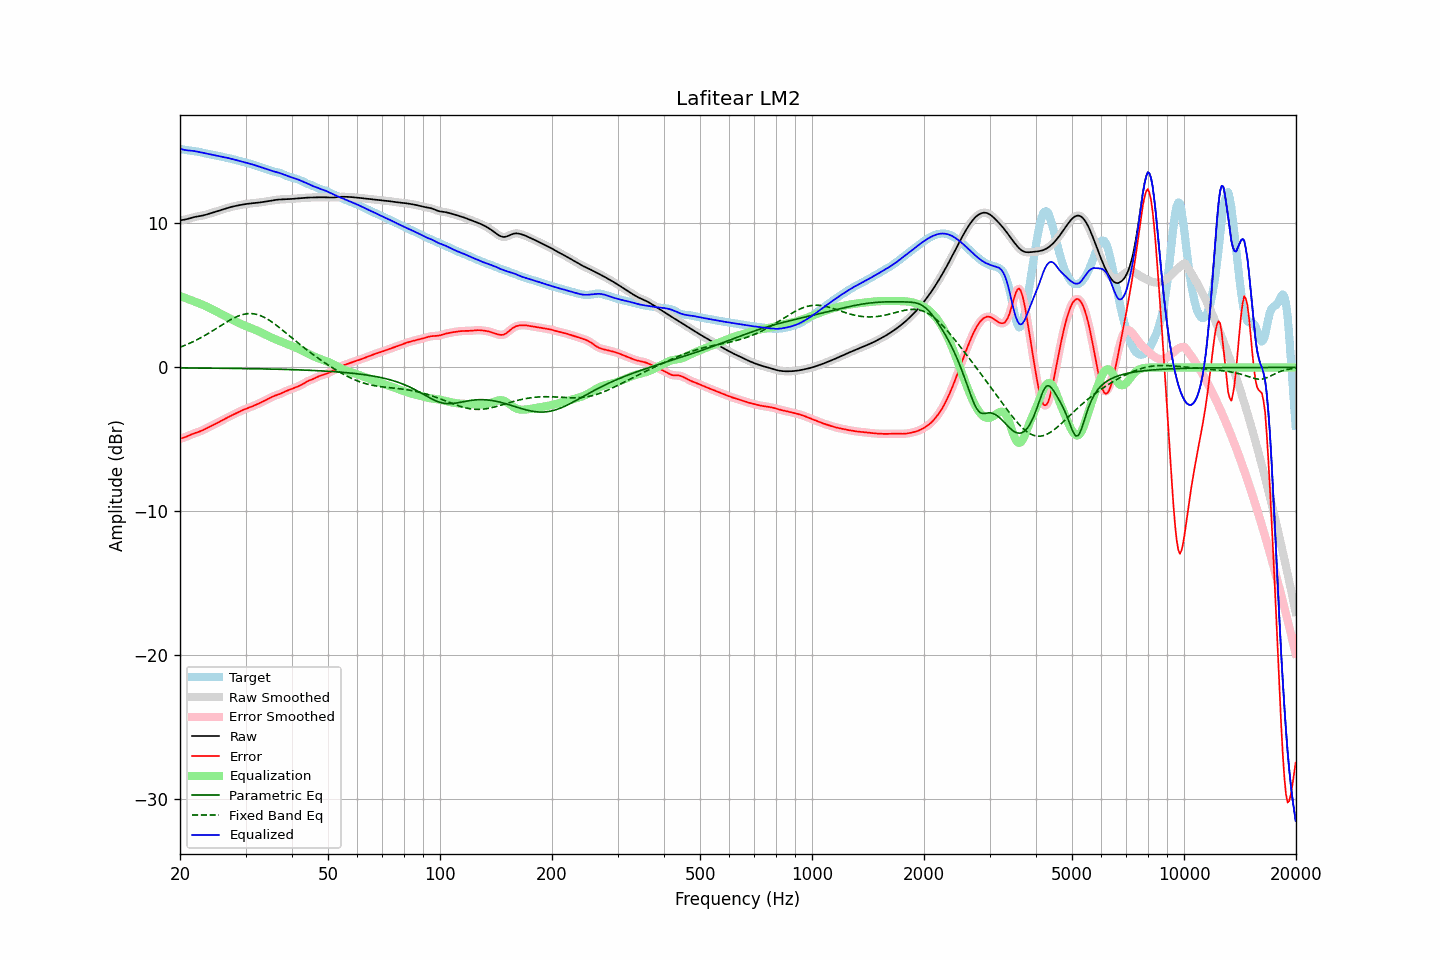

Source data for this figure (header and first rows):
frequency, raw, error, smoothed, error_smoothed, equalization, parametric_eq, fixed_band_eq, equalized_raw, equalized_smoothed, target
20.00, 10.22, -4.95, 10.22, -4.95, 4.96, -0.03, 1.40, 15.18, 15.18, 15.17
20.20, 10.23, -4.92, 10.23, -4.92, 4.92, -0.03, 1.44, 15.15, 15.15, 15.15
20.40, 10.25, -4.89, 10.25, -4.89, 4.88, -0.04, 1.49, 15.13, 15.13, 15.13
20.61, 10.27, -4.85, 10.27, -4.85, 4.84, -0.04, 1.53, 15.10, 15.10, 15.11
20.81, 10.29, -4.80, 10.29, -4.80, 4.79, -0.04, 1.58, 15.09, 15.09, 15.09
21.02, 10.32, -4.76, 10.32, -4.76, 4.75, -0.04, 1.63, 15.07, 15.07, 15.08
21.23, 10.35, -4.71, 10.35, -4.71, 4.71, -0.04, 1.68, 15.06, 15.06, 15.06
21.44, 10.39, -4.66, 10.39, -4.66, 4.67, -0.04, 1.73, 15.05, 15.05, 15.05
21.66, 10.42, -4.61, 10.42, -4.61, 4.62, -0.04, 1.78, 15.04, 15.04, 15.03
21.87, 10.45, -4.57, 10.44, -4.57, 4.58, -0.04, 1.84, 15.02, 15.02, 15.02
22.09, 10.47, -4.53, 10.47, -4.53, 4.54, -0.04, 1.89, 15.00, 15.00, 15.00
22.31, 10.49, -4.50, 10.49, -4.50, 4.49, -0.04, 1.95, 14.98, 14.98, 14.98
22.54, 10.51, -4.46, 10.51, -4.46, 4.45, -0.04, 2.01, 14.96, 14.96, 14.96
22.76, 10.52, -4.41, 10.52, -4.41, 4.41, -0.04, 2.07, 14.93, 14.93, 14.94
22.99, 10.55, -4.37, 10.55, -4.37, 4.36, -0.05, 2.13, 14.91, 14.91, 14.91
23.22, 10.57, -4.31, 10.57, -4.31, 4.31, -0.05, 2.19, 14.88, 14.88, 14.89
23.45, 10.60, -4.26, 10.60, -4.26, 4.26, -0.05, 2.26, 14.86, 14.86, 14.86
23.69, 10.64, -4.20, 10.64, -4.20, 4.20, -0.05, 2.32, 14.84, 14.84, 14.84
23.92, 10.67, -4.14, 10.67, -4.14, 4.15, -0.05, 2.39, 14.82, 14.82, 14.81
24.16, 10.70, -4.09, 10.70, -4.09, 4.09, -0.05, 2.46, 14.80, 14.80, 14.79
24.40, 10.74, -4.03, 10.74, -4.03, 4.04, -0.05, 2.52, 14.77, 14.77, 14.77
24.65, 10.77, -3.98, 10.77, -3.98, 3.98, -0.05, 2.59, 14.75, 14.75, 14.75
24.89, 10.81, -3.92, 10.81, -3.92, 3.92, -0.05, 2.66, 14.73, 14.73, 14.73
25.14, 10.84, -3.87, 10.84, -3.87, 3.86, -0.05, 2.73, 14.71, 14.71, 14.71
25.39, 10.88, -3.81, 10.88, -3.80, 3.80, -0.06, 2.81, 14.68, 14.68, 14.68
25.65, 10.92, -3.74, 10.92, -3.74, 3.74, -0.06, 2.88, 14.66, 14.66, 14.66
25.91, 10.95, -3.68, 10.95, -3.68, 3.68, -0.06, 2.95, 14.64, 14.64, 14.63
26.16, 10.99, -3.62, 10.99, -3.62, 3.62, -0.06, 3.02, 14.61, 14.61, 14.61
26.43, 11.02, -3.56, 11.02, -3.56, 3.57, -0.06, 3.09, 14.59, 14.59, 14.59
26.69, 11.06, -3.51, 11.06, -3.51, 3.51, -0.06, 3.15, 14.56, 14.56, 14.56
26.96, 11.09, -3.45, 11.09, -3.45, 3.45, -0.06, 3.22, 14.54, 14.54, 14.54
27.23, 11.12, -3.39, 11.12, -3.39, 3.39, -0.06, 3.28, 14.51, 14.51, 14.51
27.50, 11.15, -3.34, 11.15, -3.34, 3.34, -0.07, 3.35, 14.49, 14.49, 14.49
27.77, 11.18, -3.28, 11.18, -3.28, 3.28, -0.07, 3.40, 14.46, 14.46, 14.46
28.05, 11.20, -3.23, 11.20, -3.23, 3.23, -0.07, 3.46, 14.43, 14.43, 14.43
28.33, 11.23, -3.17, 11.23, -3.17, 3.17, -0.07, 3.51, 14.40, 14.40, 14.40
28.62, 11.25, -3.12, 11.25, -3.12, 3.12, -0.07, 3.56, 14.37, 14.37, 14.37
28.90, 11.27, -3.06, 11.27, -3.06, 3.07, -0.07, 3.60, 14.34, 14.34, 14.34
29.19, 11.29, -3.01, 11.29, -3.01, 3.01, -0.08, 3.64, 14.31, 14.31, 14.30
29.48, 11.31, -2.96, 11.31, -2.96, 2.97, -0.08, 3.67, 14.28, 14.28, 14.27
29.78, 11.33, -2.92, 11.33, -2.92, 2.92, -0.08, 3.70, 14.25, 14.25, 14.25
30.08, 11.35, -2.87, 11.35, -2.87, 2.87, -0.08, 3.72, 14.22, 14.22, 14.22
30.38, 11.36, -2.83, 11.36, -2.83, 2.83, -0.08, 3.73, 14.19, 14.19, 14.19
30.68, 11.38, -2.79, 11.38, -2.79, 2.79, -0.08, 3.74, 14.16, 14.16, 14.17
30.99, 11.39, -2.74, 11.39, -2.74, 2.74, -0.09, 3.74, 14.13, 14.13, 14.14
31.30, 11.40, -2.70, 11.40, -2.70, 2.70, -0.09, 3.73, 14.10, 14.10, 14.10
31.61, 11.41, -2.65, 11.41, -2.65, 2.65, -0.09, 3.72, 14.06, 14.06, 14.07
31.93, 11.42, -2.61, 11.42, -2.61, 2.61, -0.09, 3.70, 14.03, 14.03, 14.03
32.24, 11.43, -2.56, 11.43, -2.56, 2.56, -0.09, 3.67, 13.99, 13.99, 13.99
32.57, 11.45, -2.51, 11.45, -2.51, 2.51, -0.10, 3.64, 13.95, 13.95, 13.95
32.89, 11.46, -2.45, 11.46, -2.45, 2.45, -0.10, 3.60, 13.92, 13.92, 13.92
33.22, 11.48, -2.40, 11.48, -2.40, 2.40, -0.10, 3.55, 13.88, 13.88, 13.88
33.55, 11.50, -2.35, 11.50, -2.35, 2.34, -0.10, 3.50, 13.84, 13.84, 13.84
33.89, 11.51, -2.29, 11.51, -2.29, 2.29, -0.10, 3.44, 13.80, 13.80, 13.80
34.23, 11.53, -2.23, 11.53, -2.23, 2.23, -0.11, 3.38, 13.76, 13.76, 13.76
34.57, 11.55, -2.17, 11.55, -2.17, 2.17, -0.11, 3.31, 13.72, 13.72, 13.72
34.92, 11.57, -2.12, 11.57, -2.12, 2.12, -0.11, 3.24, 13.69, 13.69, 13.68
35.27, 11.59, -2.06, 11.59, -2.06, 2.07, -0.11, 3.17, 13.65, 13.66, 13.65
35.62, 11.61, -2.01, 11.61, -2.01, 2.02, -0.12, 3.09, 13.62, 13.63, 13.61
35.97, 11.62, -1.96, 11.62, -1.96, 1.97, -0.12, 3.01, 13.60, 13.60, 13.59
... 635 more rows
